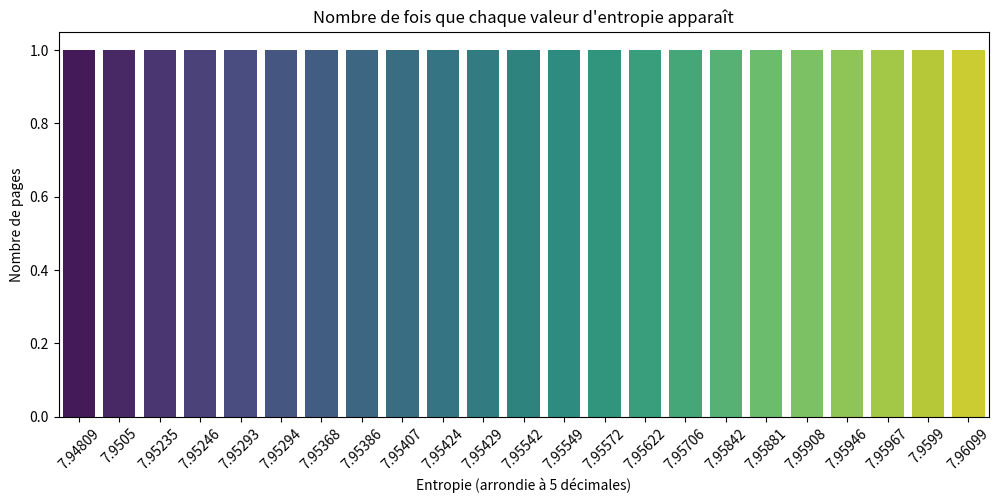

Reproduce this figure in Python.
import matplotlib.pyplot as plt
import seaborn as sns
from collections import Counter

# données
entropies = [
    7.94809, 7.95706, 7.95246, 7.95908, 7.95542, 7.95967, 7.95294,
    7.95407, 7.95293, 7.95424, 7.95881, 7.95368, 7.95842, 7.96099,
    7.95235, 7.95990, 7.95549, 7.95946, 7.95386, 7.95572, 7.95050,
    7.95622, 7.95429
]

# arrondir pour mieux grouper les valeurs proches
entropies_rounded = [round(e, 5) for e in entropies]

# compter les occurrences
counts = Counter(entropies_rounded)
vals = list(counts.keys())
freqs = list(counts.values())

# graphique en barres
plt.figure(figsize=(12, 5))
sns.barplot(x=vals, y=freqs, palette="viridis")
plt.xticks(rotation=45)
plt.title("Nombre de fois que chaque valeur d'entropie apparaît")
plt.xlabel("Entropie (arrondie à 5 décimales)")
plt.ylabel("Nombre de pages")
plt.show()
